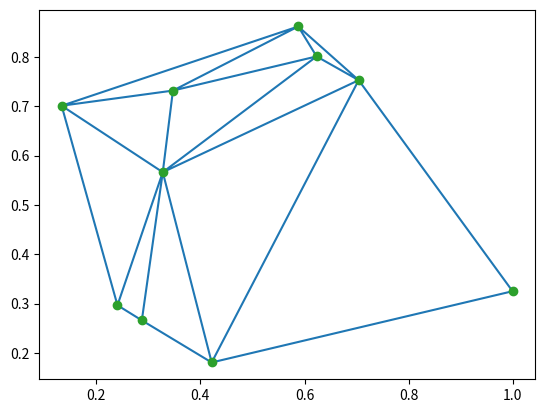

The script that saved this image:


import matplotlib.pyplot as plt
import numpy as np
from scipy.spatial import Delaunay
import matplotlib.pyplot as plt
points = np.random.random((10, 2))
print(len(points))
# points = np.array([[0, 0], [0, 1.1], [1, 0], [1, 1]])
tri = Delaunay(points)
# for poly in tri.simplices.copy():
#     print(poly)
print(type(points))
print(points)
print(points[:,0])
print(points[:,1])
plt.triplot(points[:,0], points[:,1], tri.simplices.copy())
plt.plot(points[:,0], points[:,1], 'o')
plt.show()